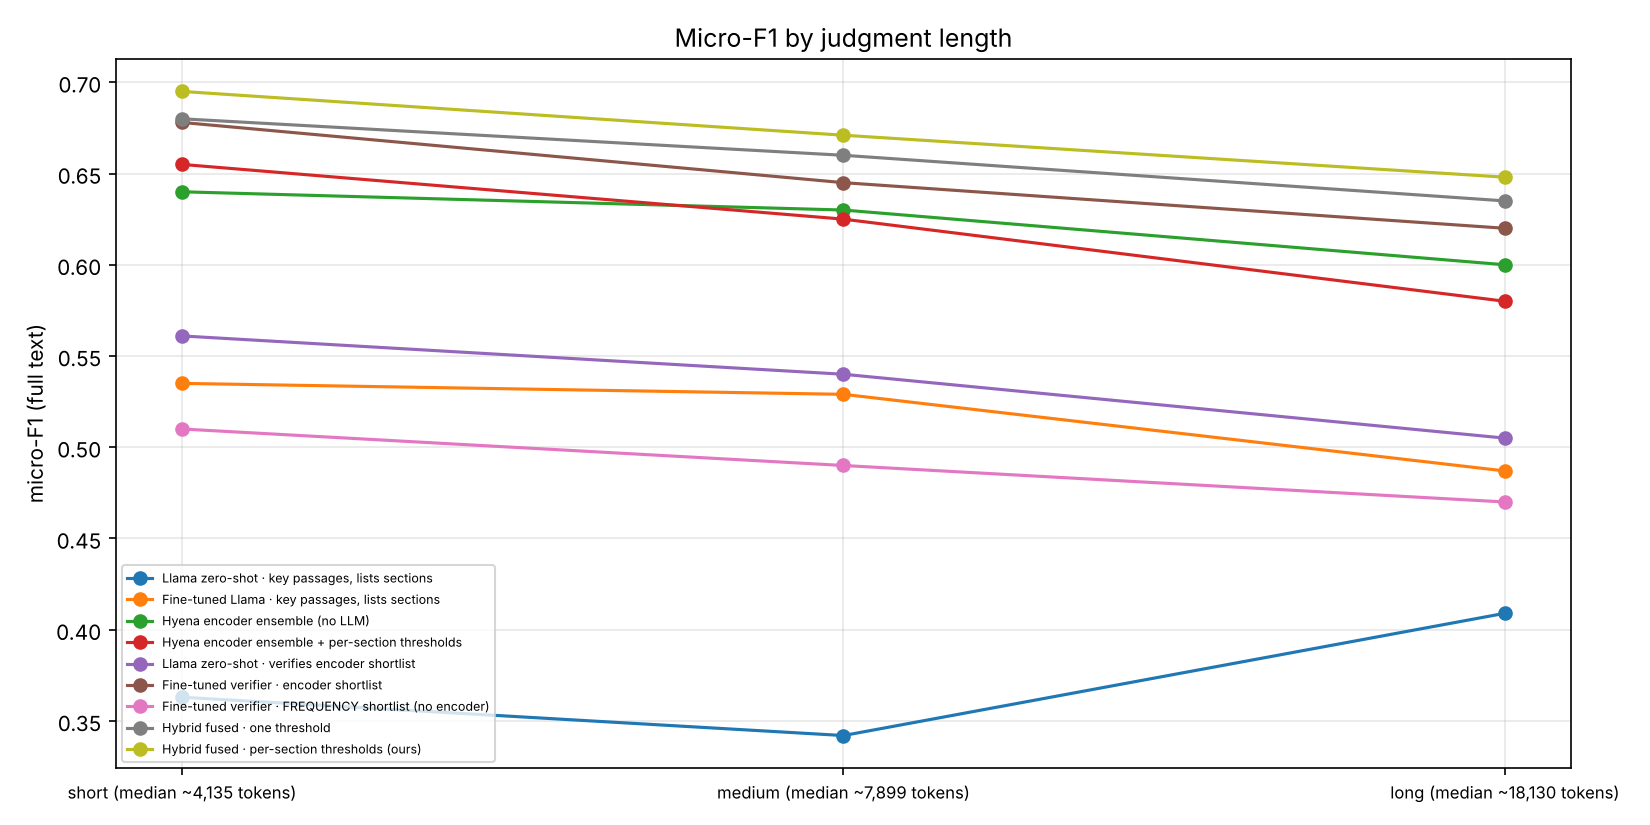

The file beside this chart, header and first rows:
view, length, docs, Llama zero-shot · key passages, lists se…, Fine-tuned Llama · key passages, lists s…, Hyena encoder ensemble (no LLM), Hyena encoder ensemble + per-section thr…, Llama zero-shot · verifies encoder short…, Fine-tuned verifier · encoder shortlist, Fine-tuned verifier · FREQUENCY shortlis…, Hybrid fused · one threshold, Hybrid fused · per-section thresholds (o…
full, short (median ~4,135 tokens), 50, 0.363, 0.535, 0.64, 0.655, 0.561, 0.678, 0.51, 0.68, 0.695
full, medium (median ~7,899 tokens), 50, 0.342, 0.529, 0.63, 0.625, 0.54, 0.645, 0.49, 0.66, 0.671
full, long (median ~18,130 tokens), 50, 0.409, 0.487, 0.6, 0.58, 0.505, 0.62, 0.47, 0.635, 0.648
facts, short (median ~4,135 tokens), 50, 0.383, 0.511, 0.62, 0.635, 0.55, 0.64, 0.519, 0.66, 0.668
facts, medium (median ~7,899 tokens), 50, 0.313, 0.527, 0.61, 0.615, 0.53, 0.62, 0.507, 0.635, 0.644
facts, long (median ~18,130 tokens), 50, 0.347, 0.462, 0.585, 0.58, 0.515, 0.605, 0.455, 0.615, 0.622
